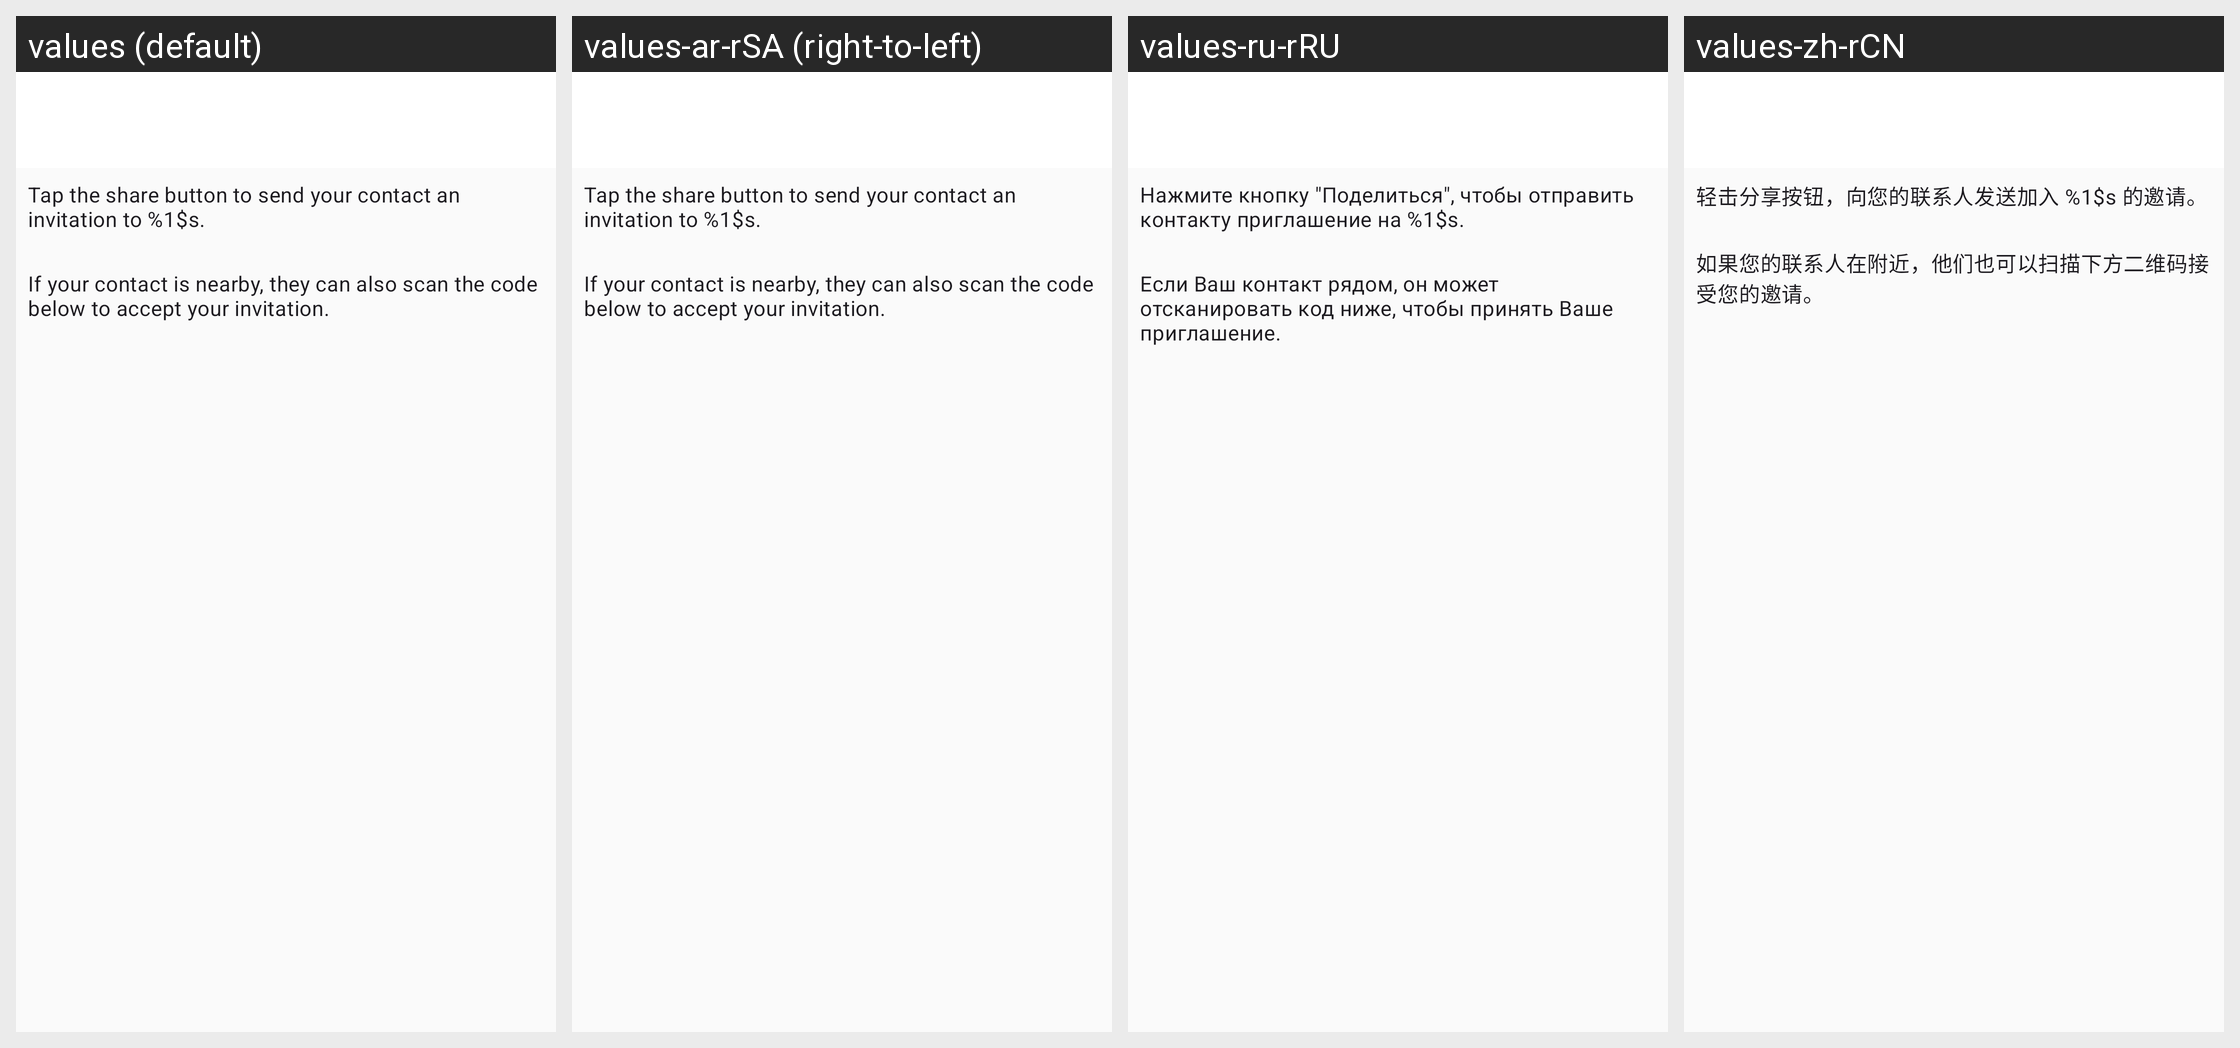

For this localized Android screen grid, give each drawn string resource with its value in every locale shown.
Android screen res/layout/activity_easy_invite.xml rendered under 4 locales, left to right: values (default), values-ar-rSA (right-to-left), values-ru-rRU, values-zh-rCN. Device: Nexus 5 (rendered at 1080×1920; each locale shown at half size, 540×960, under a caption strip naming it); theme ConversationsTheme.
Other locales in the repository, not shown: values-az-rAZ, values-bg-rBG, values-ca-rES, values-ceb-rPH, values-cs-rCZ, values-de-rDE, values-el-rGR, values-es-rES, values-eu-rES, values-fil-rPH, values-fr-rFR, values-gl-rES, values-in-rID, values-it-rIT, values-ja-rJP, values-kn-rIN, values-nl-rNL, values-pl-rPL, values-pt-rBR, values-pt-rPT, values-ro-rRO, values-sv-rSE, values-th-rTH, values-tl-rPH, values-tr-rTR, values-uk-rUA, values-zh-rTW.
Strings drawn on this screen, with the default value and each locale's value (text and hints the layout hard-codes, and strings that could not be matched under every locale, appear in the picture but are not listed):

tap_share_button_send_invite
  values: Tap the share button to send your contact an invitation to %1$s.
  values-ar-rSA: Tap the share button to send your contact an invitation to %1$s.  [not translated; the default value is used]
  values-ru-rRU: Нажмите кнопку "Поделиться", чтобы отправить контакту приглашение на %1$s.
  values-zh-rCN: 轻击分享按钮，向您的联系人发送加入 %1$s 的邀请。

if_contact_is_nearby_use_qr
  values: If your contact is nearby, they can also scan the code below to accept your invitation.
  values-ar-rSA: If your contact is nearby, they can also scan the code below to accept your invitation.  [not translated; the default value is used]
  values-ru-rRU: Если Ваш контакт рядом, он может отсканировать код ниже, чтобы принять Ваше приглашение.
  values-zh-rCN: 如果您的联系人在附近，他们也可以扫描下方二维码接受您的邀请。
